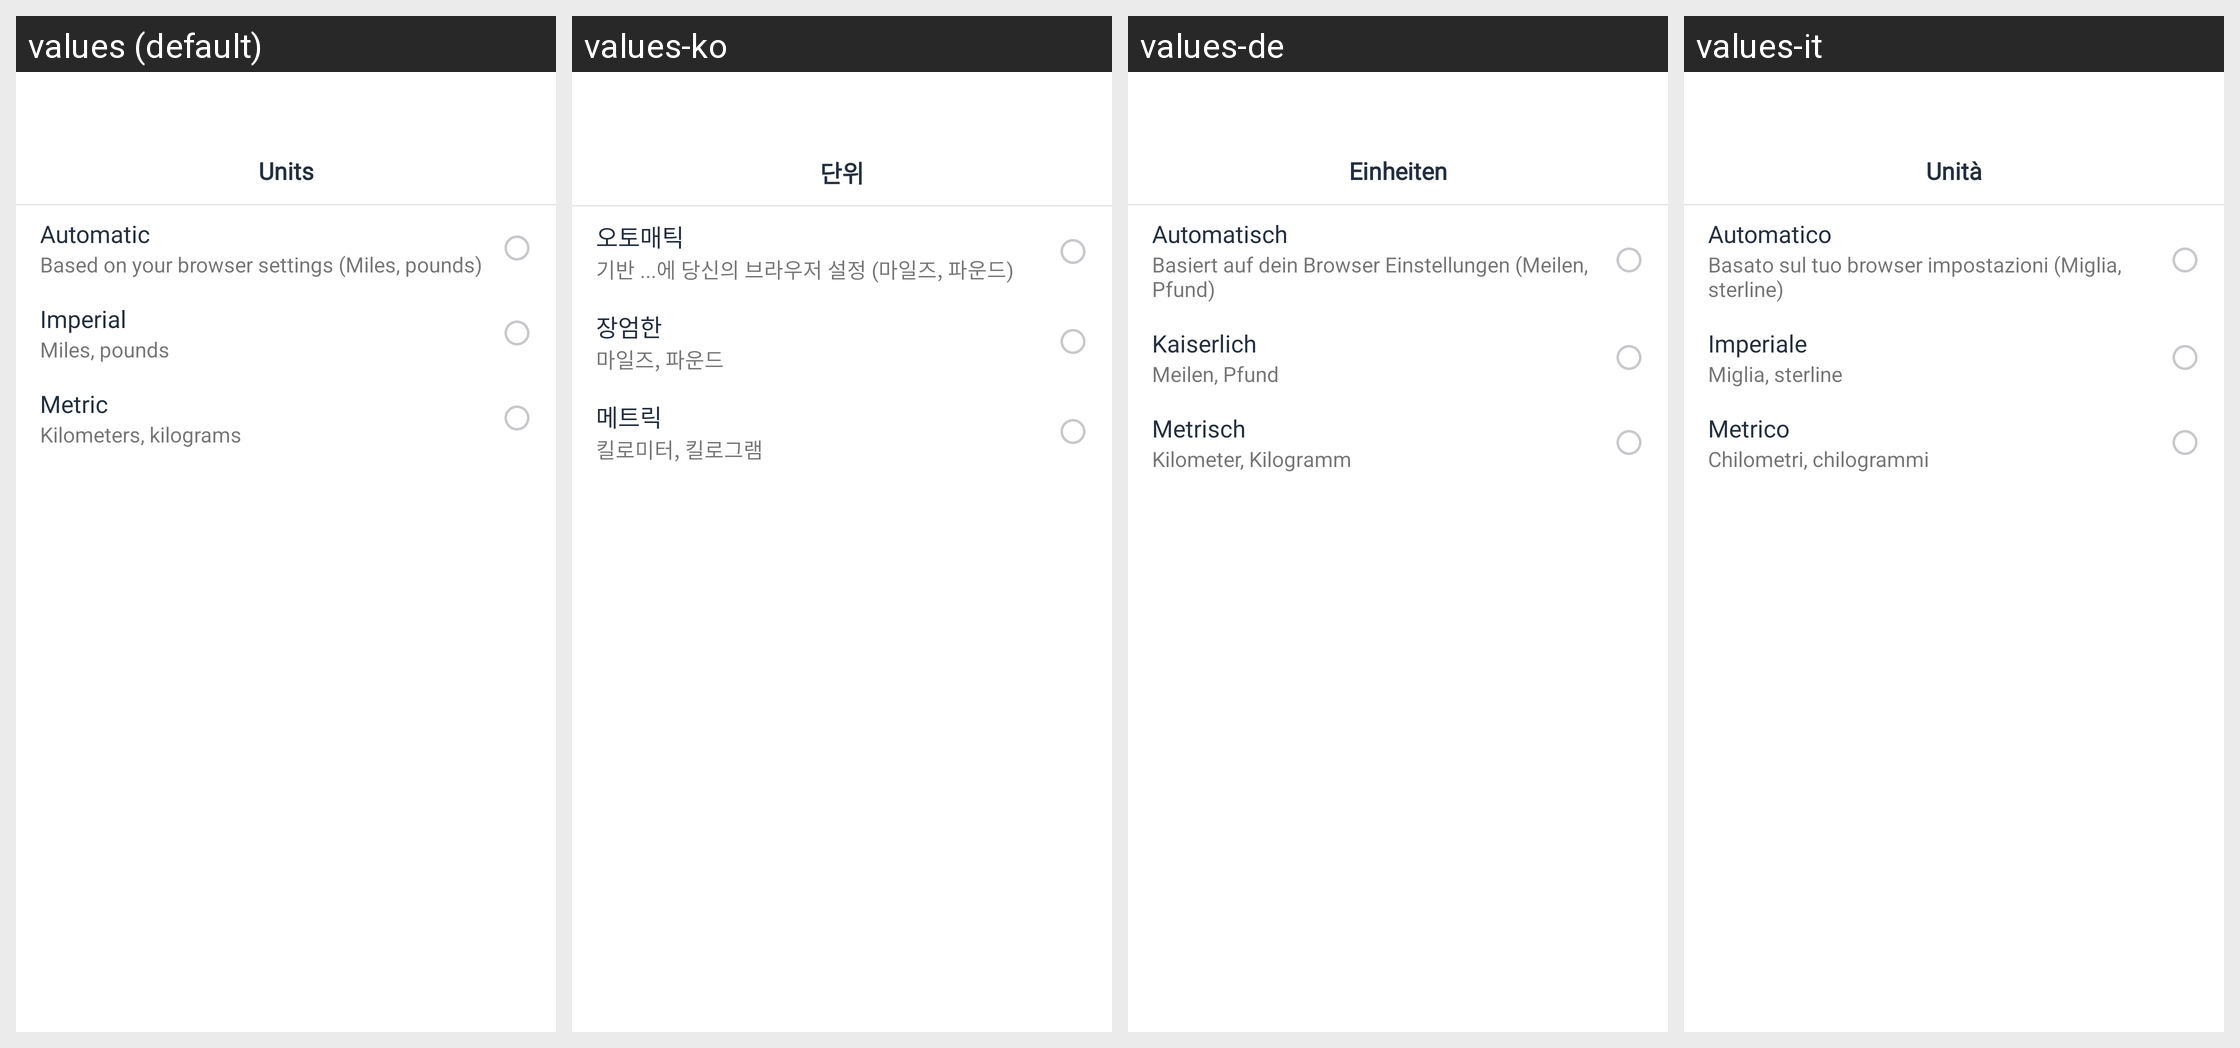

This grid shows one Android layout under several languages. Give, for every string resource on the screen, its name, the default text and each shown locale's text.
Android screen res/layout/fragment_unit_system.xml rendered under 4 locales, left to right: values (default), values-ko, values-de, values-it. Device: Nexus 5 (rendered at 1080×1920; each locale shown at half size, 540×960, under a caption strip naming it); theme Theme.AmazonLocation.
Other locales in the repository, not shown: values-ar, values-es, values-fr, values-hi, values-iw, values-ja, values-pt, values-zh-rCN, values-zh-rTW.
Strings drawn on this screen, with the default value and each locale's value (text and hints the layout hard-codes, and strings that could not be matched under every locale, appear in the picture but are not listed):

units
  values: Units
  values-ko: 단위
  values-de: Einheiten
  values-it: Unità

automatic
  values: Automatic
  values-ko: 오토매틱
  values-de: Automatisch
  values-it: Automatico

label_automatic_sub_title_mile
  values: Based on your browser settings (Miles, pounds)
  values-ko: 기반 ...에 당신의 브라우저 설정 (마일즈, 파운드)
  values-de: Basiert auf dein Browser Einstellungen (Meilen, Pfund)
  values-it: Basato sul tuo browser impostazioni (Miglia, sterline)

imperial
  values: Imperial
  values-ko: 장엄한
  values-de: Kaiserlich
  values-it: Imperiale

subtitle_imperial
  values: Miles, pounds
  values-ko: 마일즈, 파운드
  values-de: Meilen, Pfund
  values-it: Miglia, sterline

metric
  values: Metric
  values-ko: 메트릭
  values-de: Metrisch
  values-it: Metrico

subtitle_metric
  values: Kilometers, kilograms
  values-ko: 킬로미터, 킬로그램
  values-de: Kilometer, Kilogramm
  values-it: Chilometri, chilogrammi
